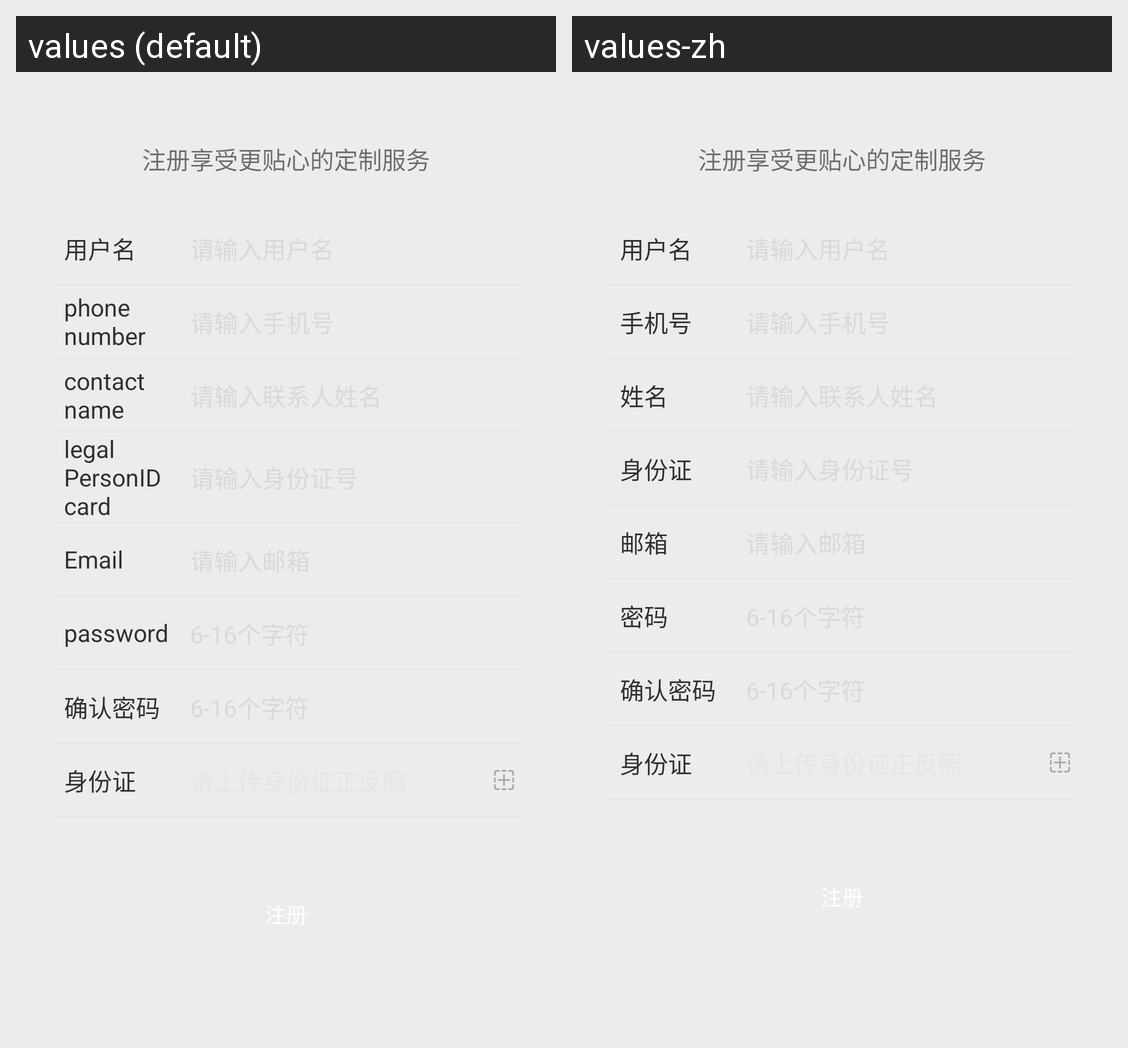

Strings drawn on this Android screen and how each of the app's shown locales translates them:
Android screen res/layout/activity_reg.xml rendered under 2 locales, left to right: values (default), values-zh. Device: Nexus 5 (rendered at 1080×1920; each locale shown at half size, 540×960, under a caption strip naming it); theme AppTheme.
Strings drawn on this screen, with the default value and each locale's value (text and hints the layout hard-codes, and strings that could not be matched under every locale, appear in the picture but are not listed):

login_user
  values: 用户名
  values-zh: 用户名  [not translated; the default value is used]

login_phone
  values: phone number
  values-zh: 手机号

login_contact
  values: contact name
  values-zh: 姓名

login_IDCard
  values: legal PersonID card
  values-zh: 身份证

login_email
  values: Email
  values-zh: 邮箱

login_pass_hint
  values: password
  values-zh: 密码

register_confirm_pass
  values: 确认密码
  values-zh: 确认密码  [not translated; the default value is used]

register_confirm_pic
  values: 身份证
  values-zh: 身份证
